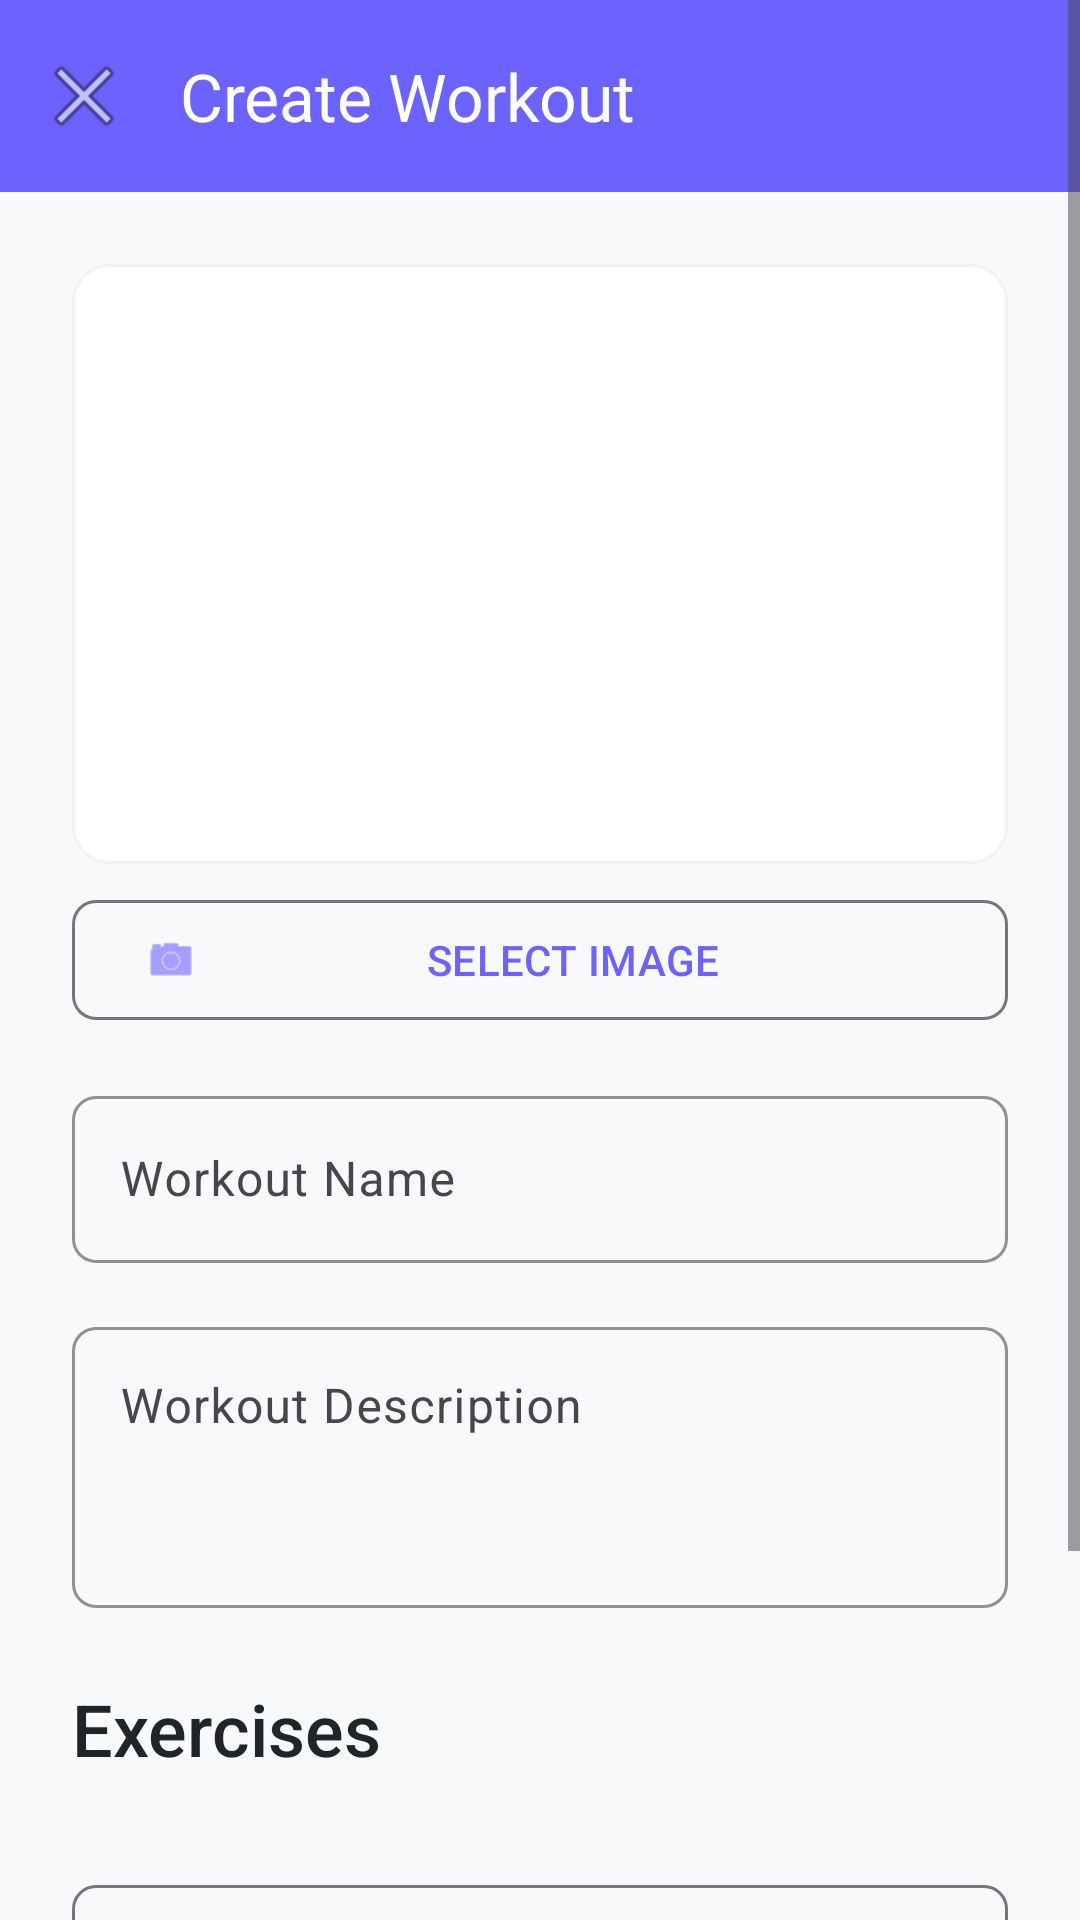

Write the Android layout XML for this screen, with the resource values it uses.
<!-- AndroidManifest.xml: application theme Theme.FitLife -->
<!-- res/layout/activity_create_workout.xml -->
<?xml version="1.0" encoding="utf-8"?>
<ScrollView xmlns:android="http://schemas.android.com/apk/res/android"
    xmlns:app="http://schemas.android.com/apk/res-auto"
    android:layout_width="match_parent"
    android:layout_height="match_parent"
    android:background="@color/background"
    android:fillViewport="true">

    <androidx.constraintlayout.widget.ConstraintLayout
        android:layout_width="match_parent"
        android:layout_height="wrap_content">

        
        <com.google.android.material.appbar.MaterialToolbar
            android:id="@+id/toolbar"
            style="@style/Widget.FitLife.Toolbar"
            android:layout_width="match_parent"
            android:layout_height="?attr/actionBarSize"
            app:layout_constraintTop_toTopOf="parent"
            app:navigationIcon="@android:drawable/ic_menu_close_clear_cancel"
            app:title="@string/create_workout" />

        
        <LinearLayout
            android:layout_width="match_parent"
            android:layout_height="wrap_content"
            android:orientation="vertical"
            android:padding="@dimen/spacing_lg"
            app:layout_constraintTop_toBottomOf="@id/toolbar">

            
            <ImageView
                android:id="@+id/iv_workout_image"
                android:layout_width="match_parent"
                android:layout_height="200dp"
                android:background="@drawable/bg_rounded_card"
                android:contentDescription="@string/cd_workout_image"
                android:scaleType="centerCrop"
                android:src="@drawable/ic_launcher_placeholder" />

            <com.google.android.material.button.MaterialButton
                android:id="@+id/btn_select_image"
                style="@style/Widget.FitLife.Button.Outlined"
                android:layout_width="match_parent"
                android:layout_height="wrap_content"
                android:layout_marginTop="@dimen/spacing_sm"
                android:text="@string/select_image"
                app:icon="@android:drawable/ic_menu_camera" />

            
            <com.google.android.material.textfield.TextInputLayout
                android:id="@+id/til_workout_name"
                style="@style/Widget.FitLife.TextInputLayout"
                android:layout_width="match_parent"
                android:layout_height="wrap_content"
                android:layout_marginTop="@dimen/spacing_md"
                android:hint="@string/workout_name">

                <com.google.android.material.textfield.TextInputEditText
                    android:id="@+id/et_workout_name"
                    android:layout_width="match_parent"
                    android:layout_height="wrap_content"
                    android:inputType="textCapWords"
                    android:maxLines="1" />

            </com.google.android.material.textfield.TextInputLayout>

            
            <com.google.android.material.textfield.TextInputLayout
                android:id="@+id/til_workout_description"
                style="@style/Widget.FitLife.TextInputLayout"
                android:layout_width="match_parent"
                android:layout_height="wrap_content"
                android:layout_marginTop="@dimen/spacing_md"
                android:hint="@string/workout_description">

                <com.google.android.material.textfield.TextInputEditText
                    android:id="@+id/et_workout_description"
                    android:layout_width="match_parent"
                    android:layout_height="wrap_content"
                    android:gravity="top"
                    android:inputType="textMultiLine|textCapSentences"
                    android:lines="3"
                    android:maxLength="500" />

            </com.google.android.material.textfield.TextInputLayout>

            
            <TextView
                android:layout_width="wrap_content"
                android:layout_height="wrap_content"
                android:layout_marginTop="@dimen/spacing_lg"
                android:text="@string/exercises"
                android:textAppearance="@style/TextAppearance.FitLife.Headline2" />

            <androidx.recyclerview.widget.RecyclerView
                android:id="@+id/rv_exercises"
                android:layout_width="match_parent"
                android:layout_height="wrap_content"
                android:layout_marginTop="@dimen/spacing_md"
                android:nestedScrollingEnabled="false" />

            <com.google.android.material.button.MaterialButton
                android:id="@+id/btn_add_exercise"
                style="@style/Widget.FitLife.Button.Outlined"
                android:layout_width="match_parent"
                android:layout_height="wrap_content"
                android:layout_marginTop="@dimen/spacing_md"
                android:text="@string/add_exercise"
                app:icon="@android:drawable/ic_input_add" />

            
            <com.google.android.material.button.MaterialButton
                android:id="@+id/btn_save_workout"
                style="@style/Widget.FitLife.Button"
                android:layout_width="match_parent"
                android:layout_height="wrap_content"
                android:layout_marginTop="@dimen/spacing_lg"
                android:layout_marginBottom="@dimen/spacing_lg"
                android:text="@string/save_workout" />

        </LinearLayout>

    </androidx.constraintlayout.widget.ConstraintLayout>

</ScrollView>
<!-- resources referenced by this layout -->
<resources>
  <color name="background">#F8F9FA</color>
  <dimen name="spacing_lg">24dp</dimen>
  <dimen name="spacing_md">16dp</dimen>
  <dimen name="spacing_sm">8dp</dimen>
  <!-- drawable bg_rounded_card (drawable) -->
  <?xml version="1.0" encoding="utf-8"?>
  <shape xmlns:android="http://schemas.android.com/apk/res/android"
      android:shape="rectangle">
      <solid android:color="@color/surface"/>
      <corners android:radius="@dimen/card_corner_radius"/>
      <stroke
          android:width="1dp"
          android:color="@color/surface_variant"/>
  </shape>
  <string name="add_exercise">Add Exercise</string>
  <string name="cd_workout_image">Workout Image</string>
  <string name="create_workout">Create Workout</string>
  <string name="exercises">Exercises</string>
  <string name="save_workout">Save Workout</string>
  <string name="select_image">Select Image</string>
  <string name="workout_description">Workout Description</string>
  <string name="workout_name">Workout Name</string>
  <style name="TextAppearance.FitLife.Headline2" parent="TextAppearance.Material3.HeadlineMedium">
          <item name="android:textSize">@dimen/text_size_headline2</item>
          <item name="android:textColor">@color/text_primary</item>
          <item name="fontFamily">sans-serif-medium</item>
      </style>
  <style name="Widget.FitLife.Button" parent="Widget.Material3.Button">
          <item name="android:textSize">@dimen/text_size_button</item>
          <item name="cornerRadius">@dimen/button_corner_radius</item>
          <item name="android:minHeight">@dimen/button_height</item>
          <item name="android:paddingStart">@dimen/button_padding_horizontal</item>
          <item name="android:paddingEnd">@dimen/button_padding_horizontal</item>
          <item name="android:textAllCaps">true</item>
          <item name="fontFamily">sans-serif-medium</item>
      </style>
  <style name="Widget.FitLife.Button.Outlined" parent="Widget.Material3.Button.OutlinedButton">
          <item name="android:textSize">@dimen/text_size_button</item>
          <item name="cornerRadius">@dimen/button_corner_radius</item>
          <item name="android:minHeight">@dimen/button_height</item>
          <item name="android:textAllCaps">true</item>
      </style>
  <style name="Widget.FitLife.TextInputLayout" parent="Widget.Material3.TextInputLayout.OutlinedBox">
          <item name="boxCornerRadiusTopStart">@dimen/button_corner_radius</item>
          <item name="boxCornerRadiusTopEnd">@dimen/button_corner_radius</item>
          <item name="boxCornerRadiusBottomStart">@dimen/button_corner_radius</item>
          <item name="boxCornerRadiusBottomEnd">@dimen/button_corner_radius</item>
          <item name="boxStrokeColor">@color/primary</item>
          <item name="hintTextColor">@color/text_secondary</item>
      </style>
  <style name="Widget.FitLife.Toolbar" parent="Widget.Material3.Toolbar">
          <item name="android:background">@color/primary</item>
          <item name="titleTextColor">@color/text_on_primary</item>
          <item name="android:elevation">@dimen/elevation_medium</item>
      </style>
  <style name="Theme.FitLife" parent="Base.Theme.FitLife" />
  <color name="surface">#FFFFFF</color>
  <dimen name="card_corner_radius">12dp</dimen>
  <color name="surface_variant">#F1F3F5</color>
  <dimen name="text_size_headline2">24sp</dimen>
  <color name="text_primary">#212529</color>
  <dimen name="text_size_button">14sp</dimen>
  <dimen name="button_corner_radius">8dp</dimen>
  <dimen name="button_height">48dp</dimen>
  <dimen name="button_padding_horizontal">24dp</dimen>
  <color name="primary">#6C63FF</color>
  <color name="text_secondary">#6C757D</color>
  <color name="text_on_primary">#FFFFFF</color>
  <dimen name="elevation_medium">4dp</dimen>
  <color name="primary_variant">#5548E0</color>
  <color name="secondary">#00D9A3</color>
  <color name="secondary_variant">#00B386</color>
  <color name="white">#FFFFFF</color>
  <color name="error">#FF5252</color>
</resources>
